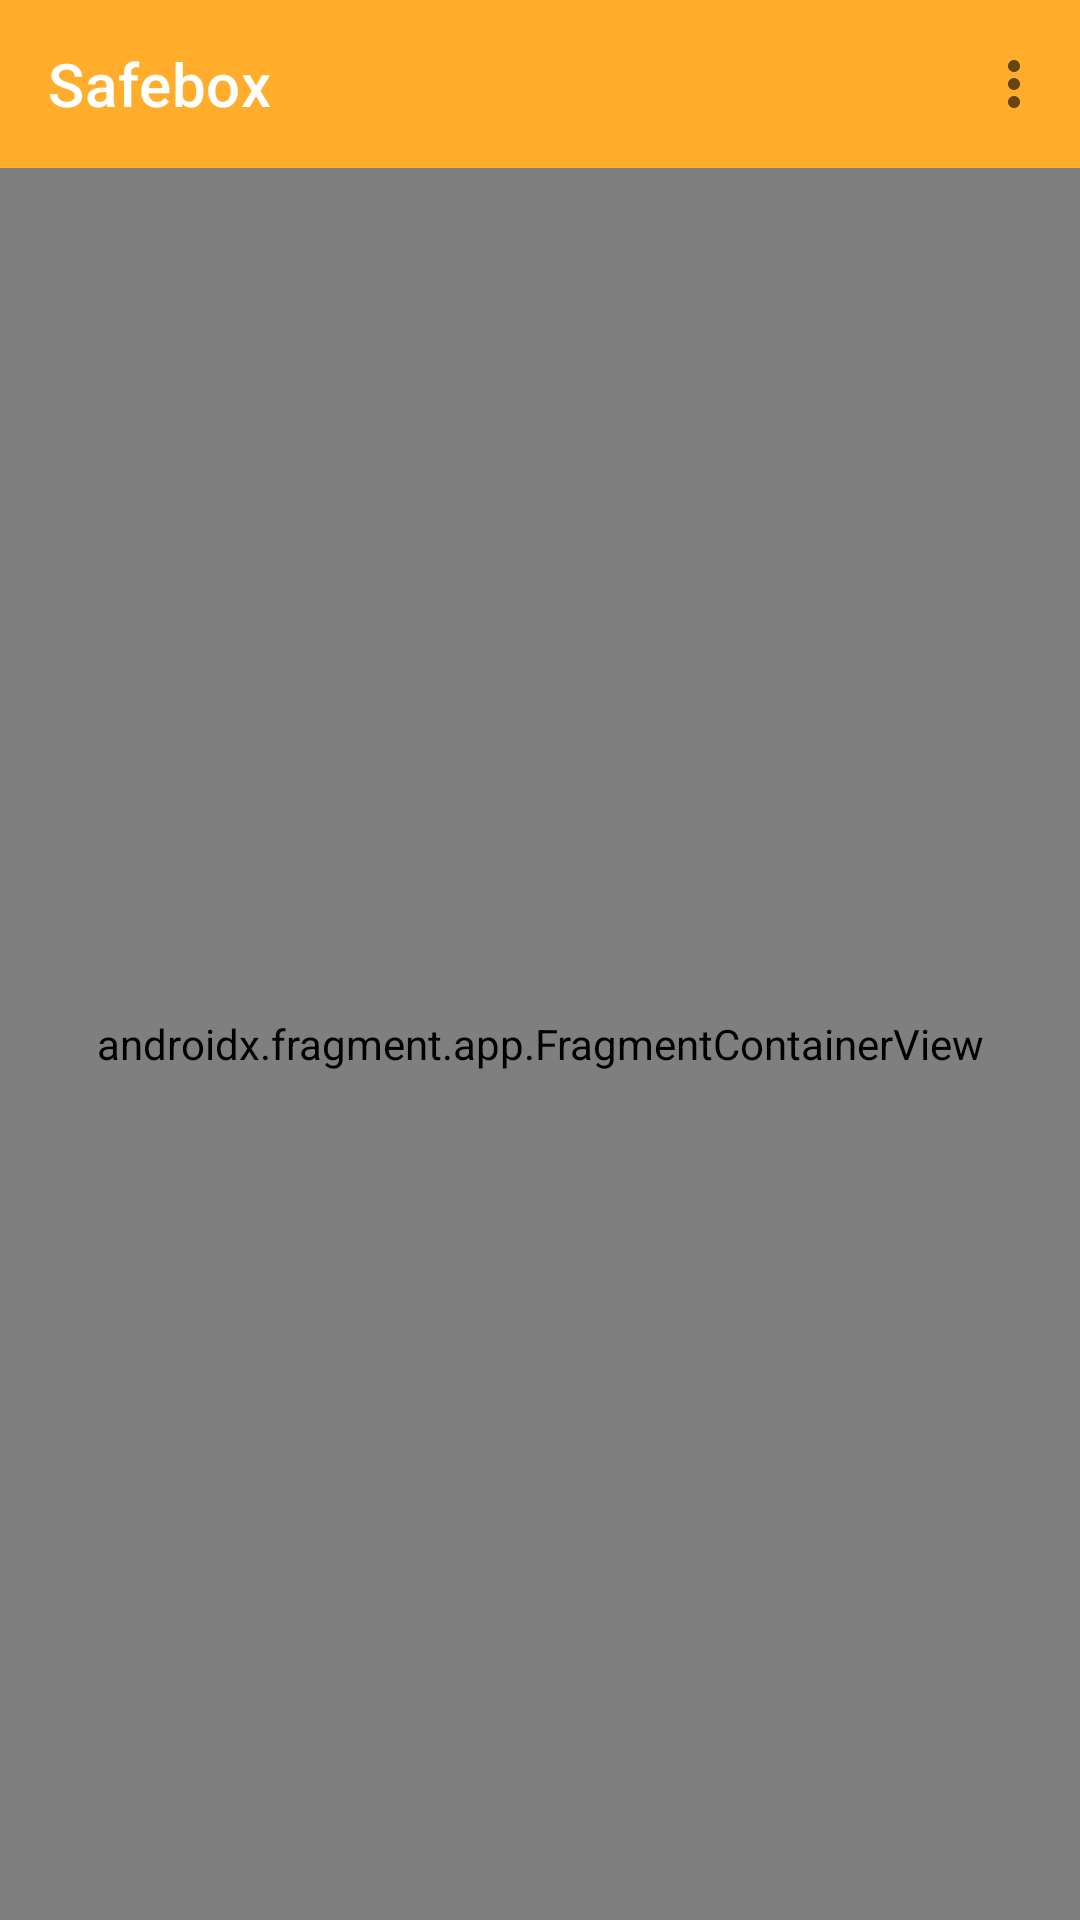

Write the Android layout XML for this screen, with the resource values it uses.
<!-- AndroidManifest.xml: application theme Theme.Safebox -->
<!-- res/layout/activity_main.xml -->
<?xml version="1.0" encoding="utf-8"?>
<androidx.constraintlayout.widget.ConstraintLayout xmlns:android="http://schemas.android.com/apk/res/android"
    xmlns:app="http://schemas.android.com/apk/res-auto"
    android:id="@+id/container"
    android:layout_width="match_parent"
    android:layout_height="match_parent">


    <androidx.appcompat.widget.Toolbar
        android:id="@+id/toolbar"
        android:layout_width="0dp"
        android:layout_height="wrap_content"
        app:layout_constraintEnd_toEndOf="parent"
        app:layout_constraintStart_toStartOf="parent"
        app:layout_constraintTop_toTopOf="parent"
        app:menu="@menu/options_menu"
        android:background="#FFAD2B"
        app:title="@string/app_name"

        app:titleTextColor="@color/white" />


    

    
    
    
    
    
    
    
    
    
    
    

    <androidx.fragment.app.FragmentContainerView
        android:id="@+id/nav_host_fragment"
        android:name="androidx.navigation.fragment.NavHostFragment"
        android:layout_width="0dp"
        android:layout_height="0dp"
        app:defaultNavHost="true"
        app:layout_constraintBottom_toBottomOf="parent"
        app:layout_constraintLeft_toLeftOf="parent"

        app:layout_constraintRight_toRightOf="parent"
        app:layout_constraintTop_toBottomOf="@+id/toolbar"
        app:navGraph="@navigation/navigation_fragment" />


</androidx.constraintlayout.widget.ConstraintLayout>
<!-- resources referenced by this layout -->
<resources>
  <color name="white">#FFFFFFFF</color>
  <string name="app_name">Safebox</string>
  <style name="Theme.Safebox" parent="Theme.MaterialComponents.DayNight.NoActionBar">
          
          <item name="colorPrimary">@color/purple_500</item>
          <item name="colorPrimaryVariant">@color/purple_700</item>
          <item name="colorOnPrimary">@color/white</item>
          
          <item name="colorSecondary">@color/teal_200</item>
          <item name="colorSecondaryVariant">@color/teal_700</item>
          <item name="colorOnSecondary">@color/black</item>
          
          <item name="android:statusBarColor">?attr/colorPrimaryVariant</item>
          
      </style>
  <color name="purple_500">#FF6200EE</color>
  <color name="purple_700">#FFBB86FC</color>
  <color name="teal_200">#FF03DAC5</color>
  <color name="teal_700">#FF018786</color>
  <color name="black">#FF000000</color>
</resources>
